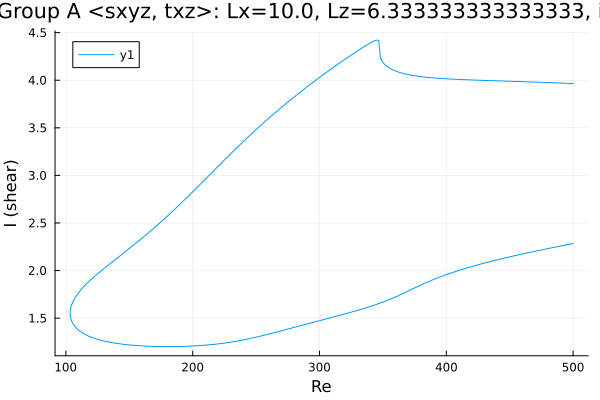

The data file committed next to this chart (first rows):
Re, shear
500.0, 3.965
500, 3.965
498.6, 3.966
497.2, 3.967
495.8, 3.967
494.3, 3.968
492.9, 3.969
491.5, 3.97
490.1, 3.97
488.7, 3.971
487.3, 3.972
485.9, 3.973
484.4, 3.973
483, 3.974
481.6, 3.975
480.2, 3.975
478.8, 3.976
477.4, 3.977
476, 3.977
474.5, 3.978
473.1, 3.979
471.7, 3.979
470.3, 3.98
468.9, 3.981
467.5, 3.981
466.1, 3.982
464.6, 3.983
463.2, 3.983
461.8, 3.984
460.4, 3.985
459, 3.985
457.6, 3.986
456.2, 3.987
454.7, 3.987
453.3, 3.988
451.9, 3.988
450.5, 3.989
449.1, 3.99
447.7, 3.99
446.3, 3.991
444.8, 3.991
443.4, 3.992
442, 3.993
440.6, 3.993
439.2, 3.994
437.8, 3.994
436.4, 3.995
434.9, 3.996
433.5, 3.996
432.1, 3.997
430.7, 3.998
429.3, 3.998
427.9, 3.999
426.5, 4
425, 4
423.6, 4.001
422.2, 4.002
420.8, 4.002
419.4, 4.003
418, 4.004
... 569 more rows
